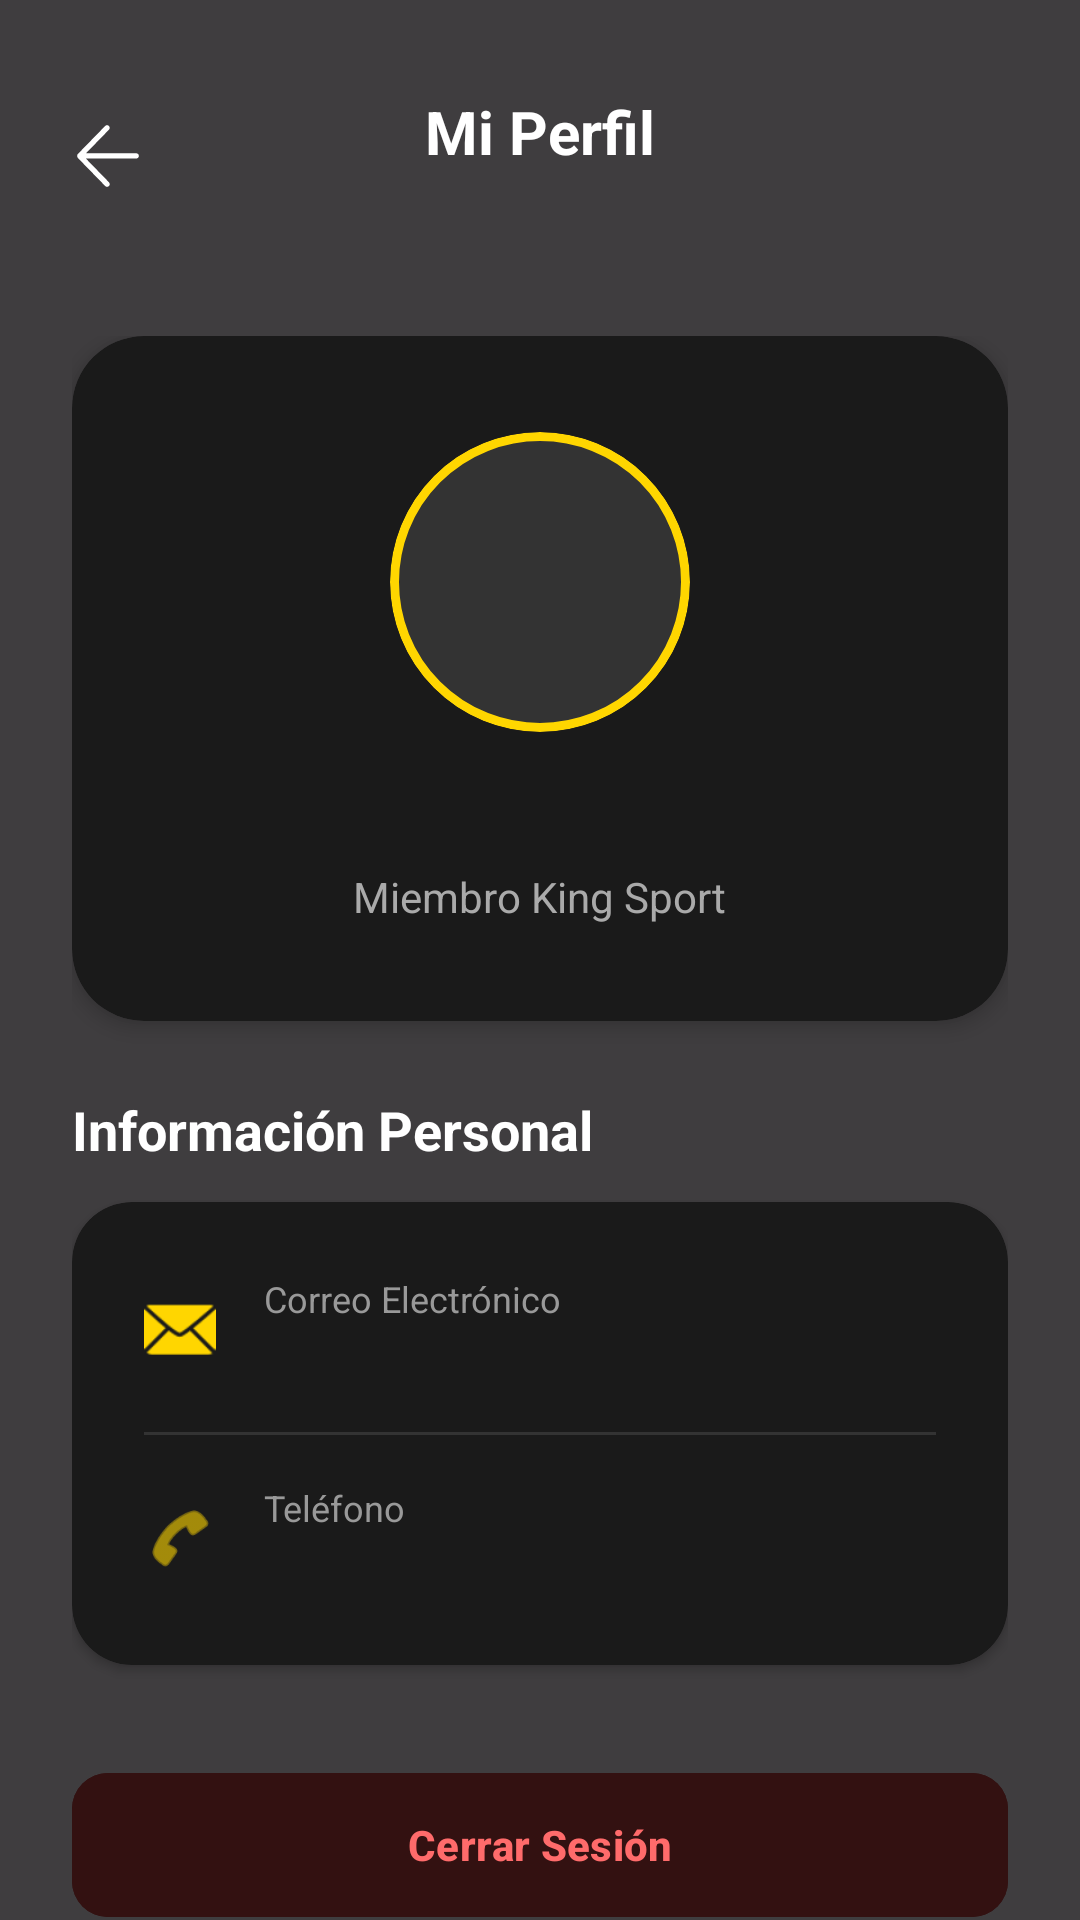

This screen was rendered from an Android layout file. Write that file and the resources it references.
<!-- AndroidManifest.xml: application theme Theme.AppGimnasio -->
<!-- res/layout/activity_perfil.xml -->
<?xml version="1.0" encoding="utf-8"?>
<RelativeLayout xmlns:android="http://schemas.android.com/apk/res/android"
    xmlns:app="http://schemas.android.com/apk/res-auto"
    xmlns:tools="http://schemas.android.com/tools"
    android:layout_width="match_parent"
    android:layout_height="match_parent">

    <ImageView
        android:layout_width="match_parent"
        android:layout_height="match_parent"
        android:scaleType="centerCrop"
        android:src="@drawable/fondo_gym" />

    <View
        android:layout_width="match_parent"
        android:layout_height="match_parent"
        android:background="#C0000000" />

    <LinearLayout
        android:layout_width="match_parent"
        android:layout_height="match_parent"
        android:orientation="vertical">

        <RelativeLayout
            android:layout_width="match_parent"
            android:layout_height="wrap_content"
            android:paddingTop="32dp"
            android:paddingBottom="16dp"
            android:paddingHorizontal="16dp"
            android:background="@android:color/transparent">

            <ImageView
                android:id="@+id/ivBackPerfil"
                android:layout_width="40dp"
                android:layout_height="40dp"
                android:padding="8dp"
                android:src="@drawable/ic_avanzar"
                android:rotation="180"
                android:background="?attr/selectableItemBackgroundBorderless"
                app:tint="@color/white"
                android:contentDescription="Regresar" />

            <TextView
                android:layout_width="wrap_content"
                android:layout_height="wrap_content"
                android:layout_centerInParent="true"
                android:text="Mi Perfil"
                android:textColor="@color/white"
                android:textSize="20sp"
                android:textStyle="bold" />
        </RelativeLayout>

        <androidx.core.widget.NestedScrollView
            android:layout_width="match_parent"
            android:layout_height="match_parent"
            android:fillViewport="true">

            <LinearLayout
                android:layout_width="match_parent"
                android:layout_height="wrap_content"
                android:orientation="vertical"
                android:padding="24dp">

                <com.google.android.material.card.MaterialCardView
                    android:layout_width="match_parent"
                    android:layout_height="wrap_content"
                    app:cardCornerRadius="24dp"
                    app:cardElevation="4dp"
                    app:strokeWidth="0dp"
                    app:cardBackgroundColor="#1A1A1A"
                    android:layout_marginBottom="24dp">

                    <LinearLayout
                        android:layout_width="match_parent"
                        android:layout_height="wrap_content"
                        android:orientation="vertical"
                        android:padding="32dp"
                        android:gravity="center">

                        <com.google.android.material.card.MaterialCardView
                            android:layout_width="100dp"
                            android:layout_height="100dp"
                            app:cardCornerRadius="50dp"
                            app:cardElevation="0dp"
                            app:cardBackgroundColor="#333333"
                            app:strokeColor="@color/yellow_gym"
                            app:strokeWidth="3dp">
                            <ImageView
                                android:id="@+id/ivPerfilFoto"
                                android:layout_width="match_parent"
                                android:layout_height="match_parent"
                                android:src="@drawable/ic_profile"
                                android:padding="20dp"
                                app:tint="@color/white"
                                android:scaleType="centerInside" />
                        </com.google.android.material.card.MaterialCardView>

                        <TextView
                            android:id="@+id/tvPerfilNombreCompleto"
                            android:layout_width="wrap_content"
                            android:layout_height="wrap_content"
                            android:layout_marginTop="16dp"
                            tools:text="Giovanni Mendoza"
                            android:textColor="@color/white"
                            android:textSize="22sp"
                            android:textStyle="bold" />

                        <TextView
                            android:id="@+id/tvPerfilRol"
                            android:layout_width="wrap_content"
                            android:layout_height="wrap_content"
                            android:text="Miembro King Sport"
                            android:textColor="#AAAAAA"
                            android:textSize="14sp" />

                    </LinearLayout>
                </com.google.android.material.card.MaterialCardView>

                <TextView
                    android:layout_width="wrap_content"
                    android:layout_height="wrap_content"
                    android:text="Información Personal"
                    android:textColor="@color/white"
                    android:textSize="18sp"
                    android:textStyle="bold"
                    android:layout_marginBottom="12dp" />

                <com.google.android.material.card.MaterialCardView
                    android:layout_width="match_parent"
                    android:layout_height="wrap_content"
                    app:cardCornerRadius="20dp"
                    app:cardElevation="2dp"
                    app:strokeWidth="0dp"
                    app:cardBackgroundColor="#1A1A1A"
                    android:layout_marginBottom="32dp">

                    <LinearLayout
                        android:layout_width="match_parent"
                        android:layout_height="wrap_content"
                        android:orientation="vertical"
                        android:padding="8dp">

                        <LinearLayout
                            android:layout_width="match_parent"
                            android:layout_height="wrap_content"
                            android:orientation="horizontal"
                            android:padding="16dp"
                            android:gravity="center_vertical">

                            <ImageView
                                android:layout_width="24dp"
                                android:layout_height="24dp"
                                android:src="@android:drawable/ic_dialog_email"
                                app:tint="@color/yellow_gym" />

                            <LinearLayout
                                android:layout_width="0dp"
                                android:layout_height="wrap_content"
                                android:layout_weight="1"
                                android:layout_marginStart="16dp"
                                android:orientation="vertical">
                                <TextView
                                    android:layout_width="wrap_content"
                                    android:layout_height="wrap_content"
                                    android:text="Correo Electrónico"
                                    android:textColor="#999999"
                                    android:textSize="12sp" />
                                <TextView
                                    android:id="@+id/tvPerfilEmail"
                                    android:layout_width="wrap_content"
                                    android:layout_height="wrap_content"
                                    tools:text="giovanni@gmail.com"
                                    android:textColor="@color/white"
                                    android:textSize="15sp"
                                    android:textStyle="bold" />
                            </LinearLayout>
                        </LinearLayout>

                        <View
                            android:layout_width="match_parent"
                            android:layout_height="1dp"
                            android:background="#333333"
                            android:layout_marginHorizontal="16dp" />

                        <LinearLayout
                            android:layout_width="match_parent"
                            android:layout_height="wrap_content"
                            android:orientation="horizontal"
                            android:padding="16dp"
                            android:gravity="center_vertical">

                            <ImageView
                                android:layout_width="24dp"
                                android:layout_height="24dp"
                                android:src="@android:drawable/ic_menu_call"
                                app:tint="@color/yellow_gym" />

                            <LinearLayout
                                android:layout_width="0dp"
                                android:layout_height="wrap_content"
                                android:layout_weight="1"
                                android:layout_marginStart="16dp"
                                android:orientation="vertical">
                                <TextView
                                    android:layout_width="wrap_content"
                                    android:layout_height="wrap_content"
                                    android:text="Teléfono"
                                    android:textColor="#999999"
                                    android:textSize="12sp" />
                                <TextView
                                    android:id="@+id/tvPerfilTelefono"
                                    android:layout_width="wrap_content"
                                    android:layout_height="wrap_content"
                                    tools:text="999 999 999"
                                    android:textColor="@color/white"
                                    android:textSize="15sp"
                                    android:textStyle="bold" />
                            </LinearLayout>
                        </LinearLayout>

                    </LinearLayout>
                </com.google.android.material.card.MaterialCardView>

                <com.google.android.material.button.MaterialButton
                    android:id="@+id/btnCerrarSesionPerfil"
                    android:layout_width="match_parent"
                    android:layout_height="56dp"
                    android:text="Cerrar Sesión"
                    android:textAllCaps="false"
                    android:textStyle="bold"
                    app:cornerRadius="12dp"
                    android:backgroundTint="#331111"
                    android:textColor="#FF6B6B"
                    app:rippleColor="@color/red" />

            </LinearLayout>
        </androidx.core.widget.NestedScrollView>

    </LinearLayout>
</RelativeLayout>
<!-- resources referenced by this layout -->
<resources>
  <color name="red">#F43636</color>
  <color name="white">#FFFFFFFF</color>
  <color name="yellow_gym">#FFD600</color>
  <!-- drawable ic_avanzar (drawable) -->
  <vector xmlns:android="http://schemas.android.com/apk/res/android" android:height="24dp" android:viewportHeight="28" android:viewportWidth="28" android:width="24dp">
        
      <path android:fillColor="#000000" android:pathData="M2.998,13.014C2.447,13.014 2,13.473 2,14.039C2,14.606 2.447,15.065 2.998,15.064L22.561,15.062L13.643,24.218C13.252,24.619 13.252,25.269 13.643,25.67L13.671,25.699C14.062,26.1 14.695,26.1 15.085,25.699L25.691,14.812C25.809,14.69 25.892,14.546 25.938,14.392C25.978,14.282 26,14.162 26,14.037C26,13.925 25.983,13.818 25.951,13.718C25.914,13.525 25.822,13.341 25.677,13.192L15.068,2.301C14.678,1.9 14.044,1.9 13.654,2.301L13.625,2.33C13.235,2.731 13.235,3.381 13.625,3.782L22.616,13.012L2.998,13.014Z"/>
      
  </vector>
  <style name="Theme.AppGimnasio" parent="Base.Theme.AppGimnasio" />
  <style name="Base.Theme.AppGimnasio" parent="Theme.Material3.DayNight.NoActionBar">
          
          <item name="colorPrimary">@color/yellow_gym</item>
          <item name="colorOnPrimary">@color/black</item>
          <item name="colorSecondary">@color/black</item>
          <item name="colorOnSecondary">@color/white</item>
          <item name="android:statusBarColor">@color/black</item>
      </style>
  <color name="black">#FF000000</color>
</resources>
